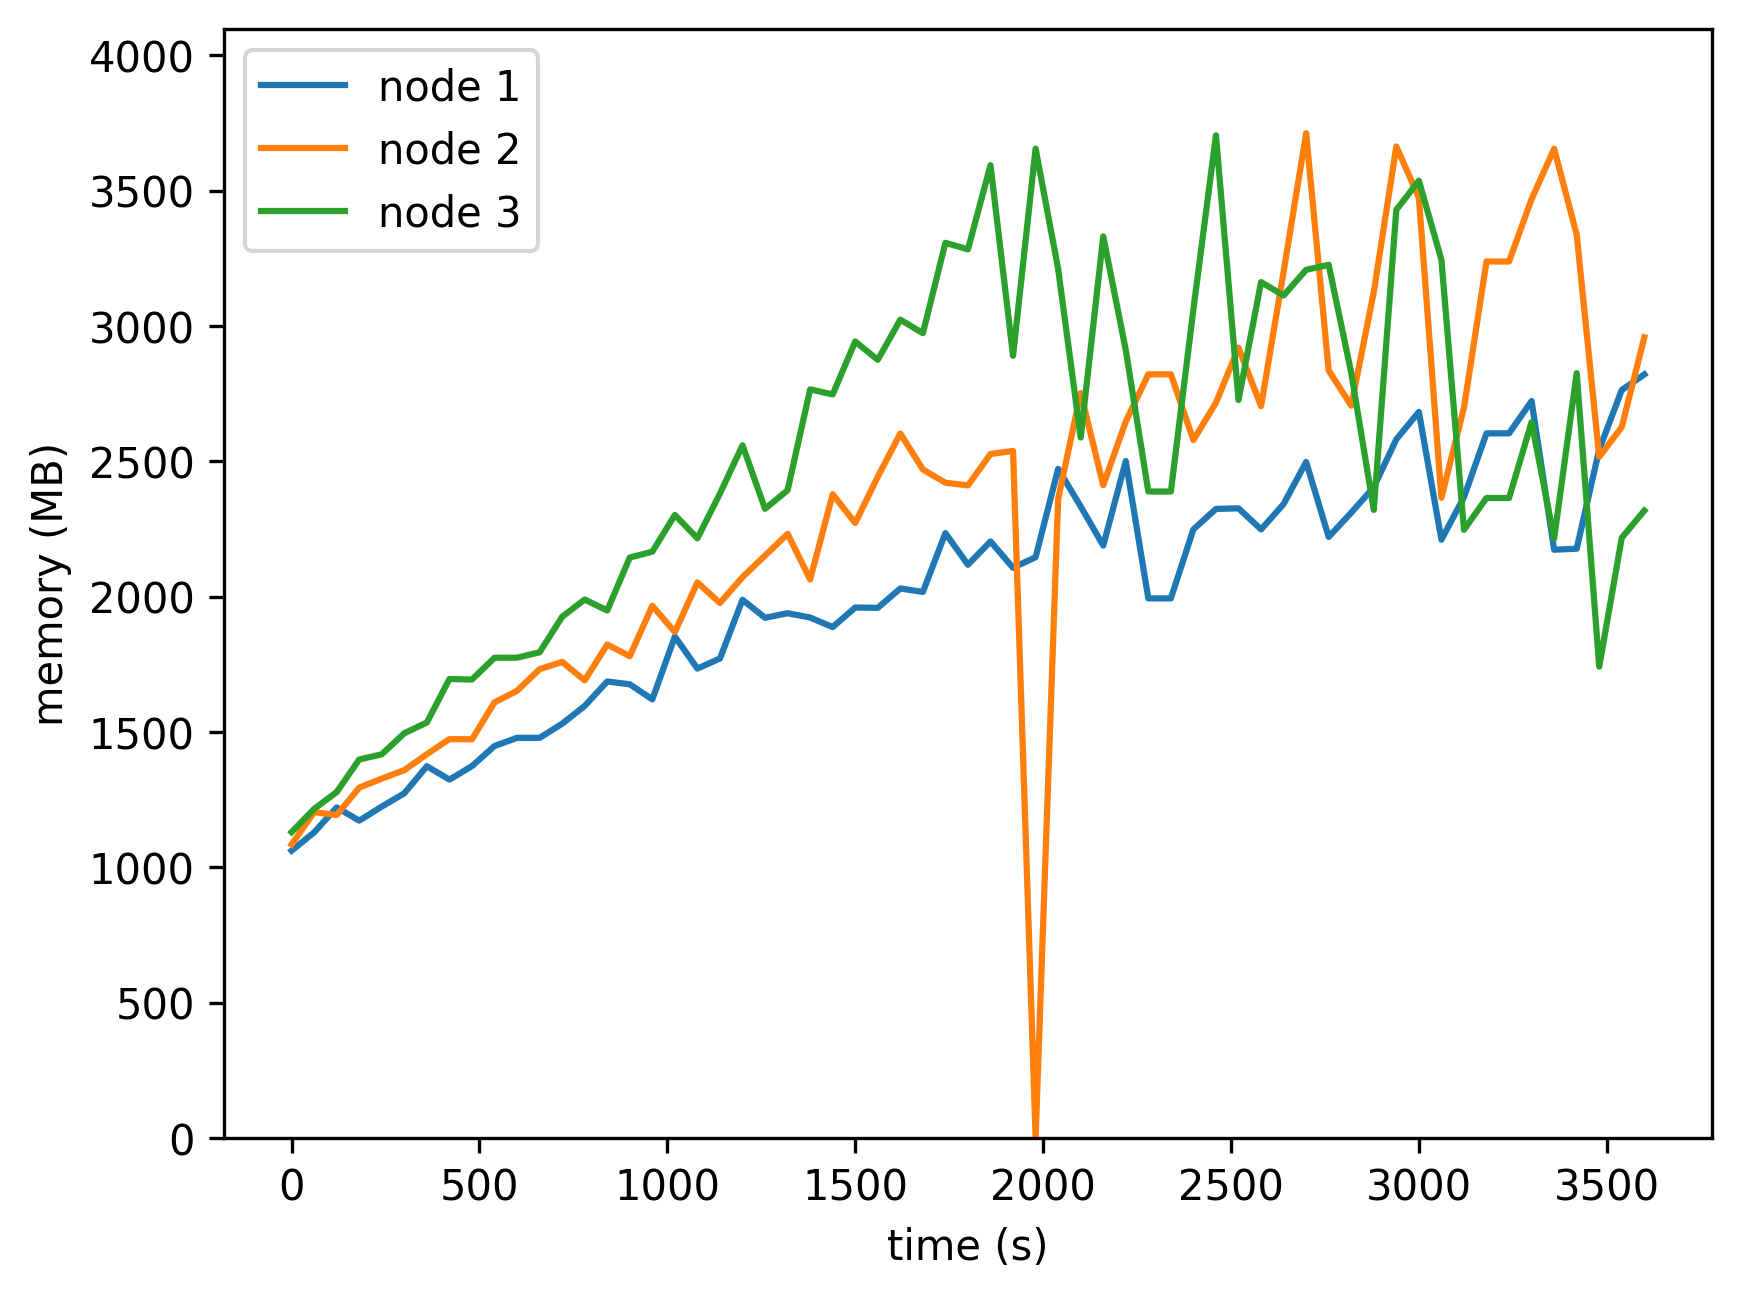

The data file committed next to this chart (first rows):
timestamp, ppgcc-m02, ppgcc-m02 pod amount, ppgcc-m03, ppgcc-m03 pod amount, ppgcc-m04, ppgcc-m04 pod amount
0, 1087452, 3, 1110956, 4, 1157880, 5
60, 1156752, 3, 1233452, 4, 1245528, 5
120, 1251000, 3, 1222232, 4, 1309152, 5
180, 1201104, 3, 1326116, 4, 1432348, 5
240, 1254300, 3, 1359916, 4, 1452148, 5
300, 1304592, 3, 1392124, 4, 1531612, 5
360, 1407024, 3, 1452316, 4, 1572400, 5
420, 1356336, 3, 1509604, 4, 1736740, 5
480, 1407288, 3, 1508812, 4, 1734892, 5
540, 1483452, 3, 1648496, 4, 1817260, 5
600, 1514340, 3, 1692320, 4, 1817524, 5
660, 1514340, 3, 1773896, 4, 1837876, 5
720, 1567668, 3, 1801616, 4, 1972252, 5
780, 1635016, 3, 1731788, 4, 2037592, 5
840, 1727416, 3, 1867268, 4, 1996012, 5
900, 1716988, 3, 1823312, 4, 2196388, 5
960, 1659832, 3, 2013656, 4, 2218516, 5
1020, 1897432, 3, 1914524, 4, 2357512, 5
1080, 1776256, 3, 2102096, 4, 2269072, 5
1140, 1814536, 3, 2024348, 4, 2438428, 5
1200, 2036560, 3, 2122424, 4, 2620984, 5
1260, 1968448, 3, 2203868, 4, 2380744, 5
1320, 1985740, 3, 2285840, 4, 2450968, 5
1380, 1969372, 3, 2113508, 4, 2832448, 5
1440, 1933336, 3, 2435704, 4, 2813420, 5
1500, 2007388, 3, 2327200, 4, 3013532, 5
1560, 2006200, 3, 2501968, 4, 2944232, 5
1620, 2079328, 3, 2665516, 4, 3096164, 5
1680, 2066128, 3, 2529556, 4, 3045080, 5
1740, 2288680, 3, 2479396, 4, 3386828, 5
1800, 2169088, 3, 2469232, 4, 3362276, 5
1860, 2257252, 3, 2587900, 4, 3680536, 5
1920, 2157724, 3, 2599648, 4, 2959616, 5
1980, 2197720, 3, 2470, 4, 3743184, 5
2040, 2531680, 3, 2418532, 4, 3288136, 5
2100, 2389680, 3, 2818228, 4, 2650300, 5
2160, 2241840, 3, 2470012, 4, 3410932, 5
2220, 2561412, 3, 2710912, 4, 2981392, 5
2280, 2041860, 3, 2889376, 4, 2446076, 5
2340, 2041860, 3, 2889376, 4, 2446076, 5
2400, 2303172, 3, 2640556, 4, 3135716, 5
2460, 2380260, 3, 2781928, 4, 3793424, 5
2520, 2382504, 3, 2990356, 4, 2792244, 5
2580, 2302644, 3, 2768876, 4, 3238368, 5
2640, 2398872, 3, 3277096, 4, 3187680, 5
2700, 2557800, 3, 3801268, 4, 3284612, 5
2760, 2274396, 3, 2904060, 4, 3303656, 5
2820, 2366004, 3, 2770896, 4, 2895356, 5
2880, 2462364, 3, 3200172, 4, 2376672, 5
2940, 2643468, 3, 3751388, 4, 3511424, 5
3000, 2747352, 3, 3557536, 4, 3621980, 5
3060, 2264100, 3, 2422448, 4, 3322424, 5
3120, 2425008, 3, 2762972, 4, 2301272, 5
3180, 2666172, 3, 3316228, 4, 2421712, 5
3240, 2666172, 3, 3316228, 4, 2421712, 5
3300, 2788384, 3, 3552040, 4, 2708756, 5
3360, 2225932, 3, 3742500, 4, 2268028, 5
3420, 2229892, 3, 3417948, 4, 2893972, 5
3480, 2604724, 3, 2577416, 4, 1783744, 5
3540, 2830128, 3, 2690012, 4, 2271088, 5
... 1 more rows
